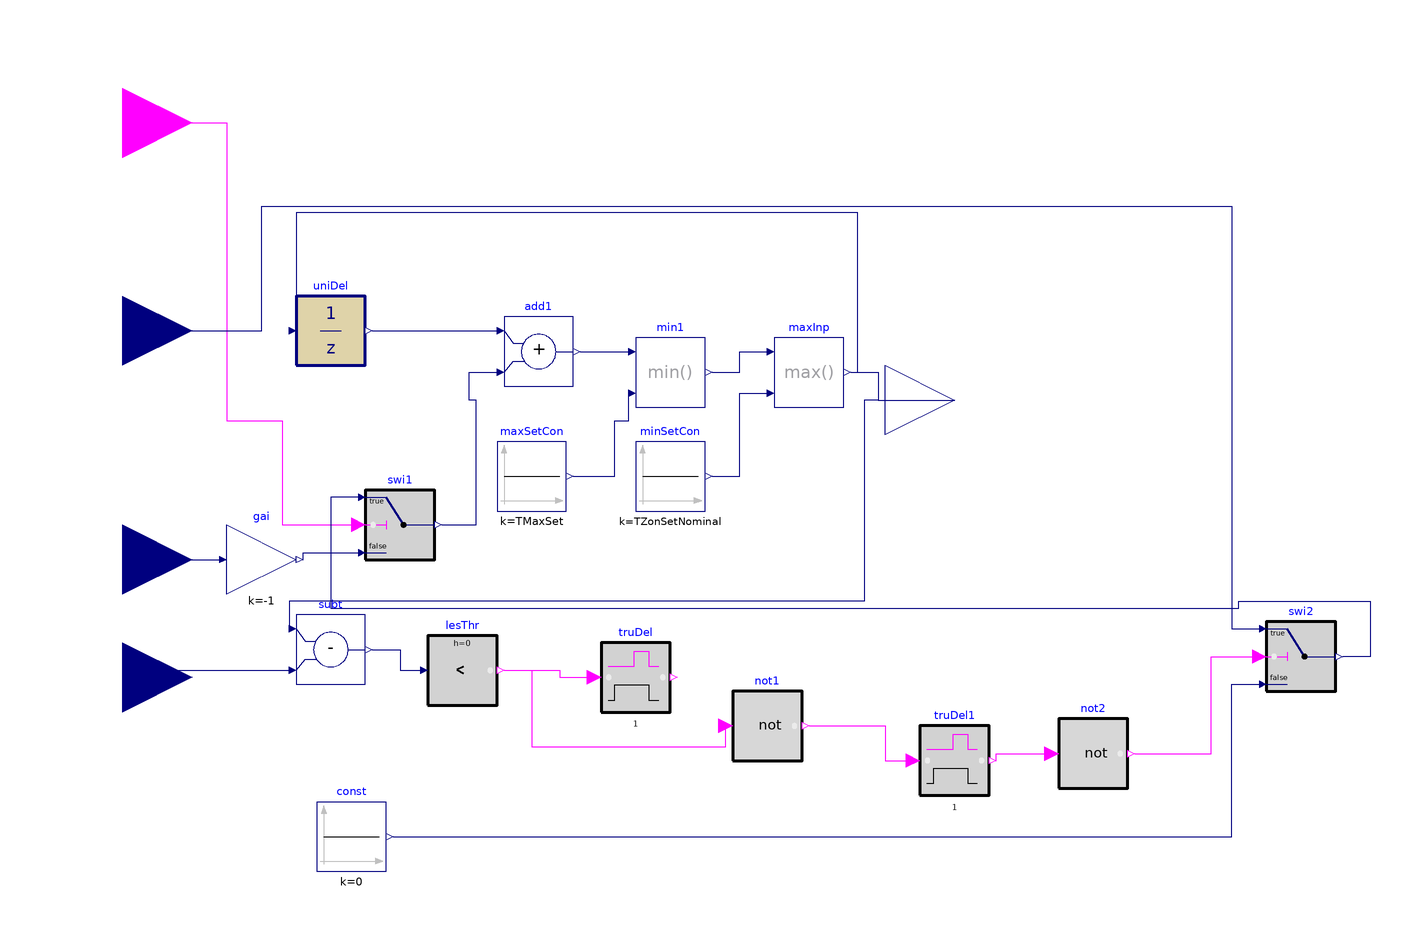

Above is the diagram view of the following Modelica model: its components placed by their Placement annotations and its connect equations drawn as lines.

model DF_Controller_ratchet

  parameter Real TZonSetNominal(unit="K")=273.15+23
    "Nominal zone air temperature setpoint";

      parameter Real TMaxSet(unit="K")=273.15+27
    "Maximum zone cooling temperature setpoint";
      parameter Real samplePeriod(unit="s")=300
    "Sample period of the demand flexibility control";
       parameter Real TRatThreshold=0.5
    "Threshold of zone air temperature setpoint difference below which ratcheting is triggerd";
  Buildings.Controls.OBC.CDL.Interfaces.RealInput TRat "Ratchet Amount"
    annotation (Placement(transformation(extent={{-140,0},{-100,40}}),
        iconTransformation(extent={{-140,0},{-100,40}})));
  Buildings.Controls.OBC.CDL.Interfaces.BooleanInput loadShed
    "Load shed event flag" annotation (Placement(transformation(extent={{-140,60},
            {-100,100}}),iconTransformation(extent={{-140,60},{-100,100}})));
  Buildings.Controls.OBC.CDL.Interfaces.RealInput TZon(
    final unit="K",
    displayUnit="degC",
    final quantity="ThermodynamicTemperature")
    "Current zone room air temperature" annotation (Placement(transformation(
          extent={{-140,-100},{-100,-60}}), iconTransformation(extent={{-140,-100},
            {-100,-60}})));
  Buildings.Controls.OBC.CDL.Interfaces.RealOutput TZonSet(
    final unit="K",
    displayUnit="degC",
    final quantity="ThermodynamicTemperature") "Zone temperature setpoint"
    annotation (Placement(transformation(extent={{100,-20},{140,20}}),
        iconTransformation(extent={{100,-20},{140,20}})));
  Buildings.Controls.OBC.CDL.Reals.Sources.Constant const(final k=0)
    annotation (Placement(transformation(extent={{-64,-136},{-44,-116}})));
  Buildings.Controls.OBC.CDL.Discrete.UnitDelay uniDel(final samplePeriod=
        samplePeriod, final y_start=TZonSetNominal)
    "Output the input signal with a unit delay"
    annotation (Placement(transformation(extent={{-70,10},{-50,30}})));
  Buildings.Controls.OBC.CDL.Reals.Add add1
    "Increase setpoint by amount of value defined from reset logic"
    annotation (Placement(transformation(extent={{-10,4},{10,24}})));
  Buildings.Controls.OBC.CDL.Reals.Switch swi1
    "Switch to zero adjustment when window is open"
    annotation (Placement(transformation(extent={{-50,-46},{-30,-26}})));
  Buildings.Controls.OBC.CDL.Interfaces.RealInput TReb
    "Rebound Down Ratchet Amount" annotation (Placement(transformation(extent={{
            -140,-66},{-100,-26}}), iconTransformation(extent={{-140,-48},{-100,
            -8}})));
  Buildings.Controls.OBC.CDL.Reals.Min min1
    "Reset setpoint should not be higher than the maximum setpoint"
    annotation (Placement(transformation(extent={{28,-2},{48,18}})));
  Buildings.Controls.OBC.CDL.Reals.Max maxInp
    "Reset setpoint should not be lower than the minimum setpoint"
    annotation (Placement(transformation(extent={{68,-2},{88,18}})));
  Buildings.Controls.OBC.CDL.Reals.Sources.Constant maxSetCon(k=TMaxSet)
    "Maximum setpoint constant"
    annotation (Placement(transformation(extent={{-12,-32},{8,-12}})));
  Buildings.Controls.OBC.CDL.Reals.Sources.Constant minSetCon(k=TZonSetNominal)
    "Minimum setpoint constant"
    annotation (Placement(transformation(extent={{28,-32},{48,-12}})));
  Buildings.Controls.OBC.CDL.Reals.Subtract subt
    annotation (Placement(transformation(extent={{-70,-82},{-50,-62}})));
  Buildings.Controls.OBC.CDL.Reals.LessThreshold    lesThr(t=TRatThreshold, h=0)
    "Check if the real requests is more than ignored requests setting"
    annotation (Placement(transformation(extent={{-32,-88},{-12,-68}})));
  Buildings.Controls.OBC.CDL.Reals.Switch swi2
    "Switch to zero adjustment when window is open"
    annotation (Placement(transformation(extent={{210,-84},{230,-64}})));
  Buildings.Controls.OBC.CDL.Reals.MultiplyByParameter gai(k=-1)
    annotation (Placement(transformation(extent={{-90,-56},{-70,-36}})));
  Buildings.Controls.OBC.CDL.Logical.TrueDelay truDel(delayTime=1)
    annotation (Placement(transformation(extent={{18,-90},{38,-70}})));
  Buildings.Controls.OBC.CDL.Logical.TrueDelay truDel1(delayTime=1)
    annotation (Placement(transformation(extent={{110,-114},{130,-94}})));
  Buildings.Controls.OBC.CDL.Logical.Not not1
    annotation (Placement(transformation(extent={{56,-104},{76,-84}})));
  Buildings.Controls.OBC.CDL.Logical.Not not2
    annotation (Placement(transformation(extent={{150,-112},{170,-92}})));
equation
  connect(uniDel.y,add1. u1)
    annotation (Line(points={{-48,20},{-12,20}},
      color={0,0,127}));
  connect(loadShed, swi1.u2) annotation (Line(points={{-120,80},{-90,80},{-90,
          -6},{-74,-6},{-74,-36},{-52,-36}},
        color={255,0,255}));
  connect(swi1.y, add1.u2) annotation (Line(points={{-28,-36},{-18,-36},{-18,0},
          {-20,0},{-20,8},{-12,8}},
                    color={0,0,127}));
  connect(minSetCon.y,maxInp. u2)
    annotation (Line(points={{50,-22},{58,-22},{58,2},{66,2}},
      color={0,0,127}));
  connect(maxSetCon.y,min1. u2)
    annotation (Line(points={{10,-22},{22,-22},{22,-6},{26,-6},{26,2}},
      color={0,0,127}));
  connect(add1.y, min1.u1)
    annotation (Line(points={{12,14},{26,14}}, color={0,0,127}));
  connect(min1.y, maxInp.u1)
    annotation (Line(points={{50,8},{58,8},{58,14},{66,14}}, color={0,0,127}));
  connect(maxInp.y, uniDel.u) annotation (Line(points={{90,8},{92,8},{92,54},{-70,
          54},{-70,20},{-72,20}}, color={0,0,127}));
  connect(maxInp.y, TZonSet)
    annotation (Line(points={{90,8},{98,8},{98,0},{120,0}}, color={0,0,127}));
  connect(maxInp.y, subt.u1) annotation (Line(points={{90,8},{98,8},{98,0},{94,
          0},{94,-58},{-72,-58},{-72,-66}}, color={0,0,127}));
  connect(TZon, subt.u2) annotation (Line(points={{-120,-80},{-118,-80},{-118,
          -78},{-72,-78}}, color={0,0,127}));
  connect(subt.y, lesThr.u) annotation (Line(points={{-48,-72},{-40,-72},{-40,
          -78},{-34,-78}}, color={0,0,127}));
  connect(TRat, swi2.u1) annotation (Line(points={{-120,20},{-80,20},{-80,56},{
          200,56},{200,-66},{208,-66}},        color={0,0,127}));
  connect(const.y, swi2.u3) annotation (Line(points={{-42,-126},{200,-126},{200,
          -82},{208,-82}},color={0,0,127}));
  connect(TReb, gai.u)
    annotation (Line(points={{-120,-46},{-92,-46}}, color={0,0,127}));
  connect(gai.y, swi1.u3)
    annotation (Line(points={{-68,-46},{-68,-44},{-52,-44}}, color={0,0,127}));
  connect(swi1.u1, swi2.y) annotation (Line(points={{-52,-28},{-60,-28},{-60,
          -60},{202,-60},{202,-58},{240,-58},{240,-74},{232,-74}},
                                              color={0,0,127}));
  connect(lesThr.y, truDel.u) annotation (Line(points={{-10,-78},{6,-78},{6,-80},
          {16,-80}}, color={255,0,255}));
  connect(not1.y, truDel1.u) annotation (Line(points={{78,-94},{100,-94},{100,
          -104},{108,-104}}, color={255,0,255}));
  connect(truDel1.y, not2.u) annotation (Line(points={{132,-104},{132,-102},{
          148,-102}}, color={255,0,255}));
  connect(not2.y, swi2.u2) annotation (Line(points={{172,-102},{194,-102},{194,
          -74},{208,-74}}, color={255,0,255}));
  connect(lesThr.y, not1.u) annotation (Line(points={{-10,-78},{-2,-78},{-2,
          -100},{54,-100},{54,-94}}, color={255,0,255}));
  annotation (Icon(coordinateSystem(preserveAspectRatio=false)), Diagram(
        coordinateSystem(preserveAspectRatio=false)));
end DF_Controller_ratchet;